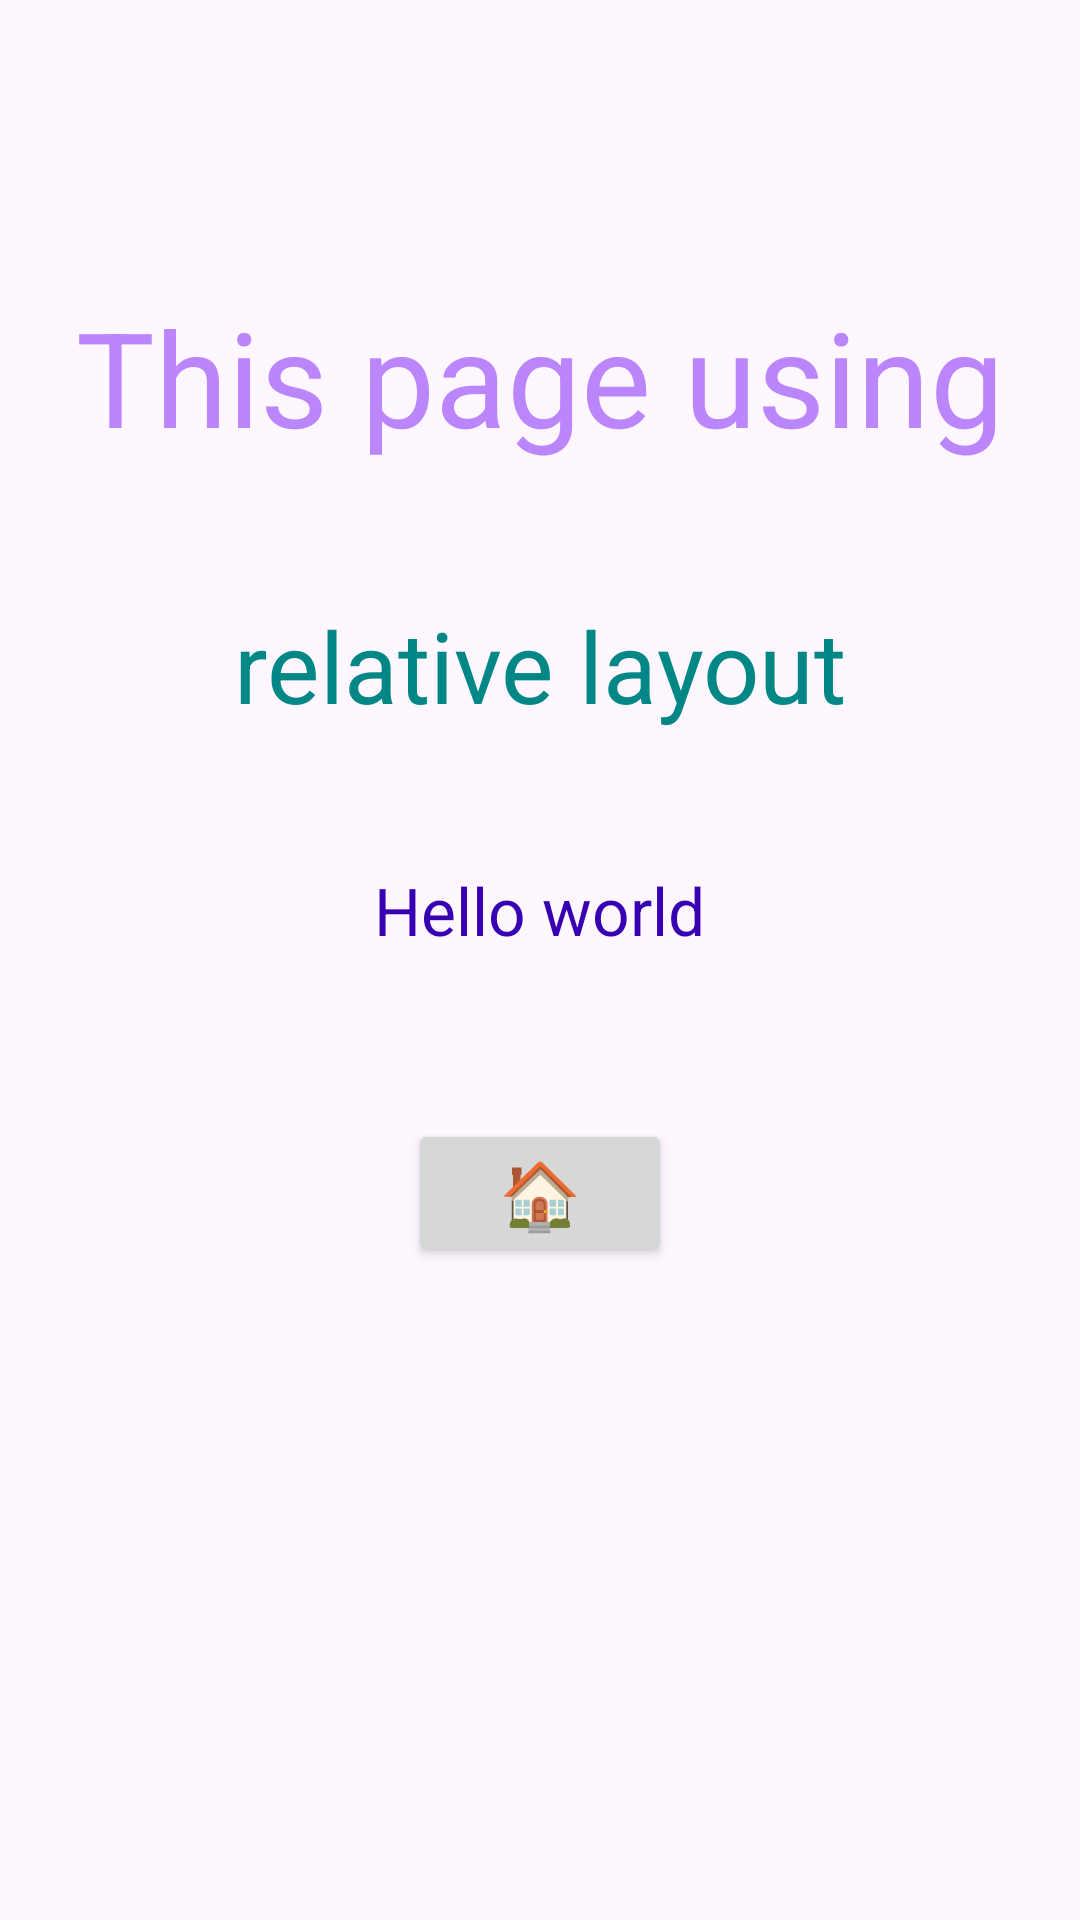

Android layout source for this screen:
<!-- AndroidManifest.xml: application theme Theme.Mod1casestudy1 -->
<!-- res/layout/activity_relative.xml -->
<?xml version="1.0" encoding="UTF-8"?>
<RelativeLayout xmlns:android="http://schemas.android.com/apk/res/android"
    android:layout_width="match_parent"
    android:layout_height="match_parent"
    android:padding="16dp">

    <TextView
        android:id="@+id/textView1"
        android:layout_width="wrap_content"
        android:layout_height="wrap_content"
        android:text="This page using"
        android:textSize="44dp"
        android:textColor="@color/purple_200"
        android:layout_centerHorizontal="true"
        android:layout_marginBottom="25dp"
        android:layout_marginTop="80dp"/>

    <TextView
        android:id="@+id/textView2"
        android:layout_width="wrap_content"
        android:layout_height="wrap_content"
        android:text="relative layout"
        android:textSize="33dp"
        android:textColor="@color/teal_700"
        android:layout_below="@id/textView1"
        android:layout_centerHorizontal="true"
        android:layout_marginBottom="25dp"
        android:layout_marginTop="20dp"/>

    <TextView
        android:id="@+id/textView3"
        android:layout_width="wrap_content"
        android:layout_height="wrap_content"
        android:text="Hello world"
        android:textSize="22dp"
        android:textColor="@color/purple_700"
        android:layout_below="@id/textView2"
        android:layout_centerHorizontal="true"
        android:layout_marginBottom="25dp"
        android:layout_marginTop="20dp"/>

    <Button
        android:id="@+id/home"
        android:layout_width="wrap_content"
        android:layout_height="wrap_content"
        android:text="🏠"
        android:textSize="22dp"
        android:layout_below="@id/textView3"
        android:layout_centerHorizontal="true"
        android:layout_marginTop="30dp"/>
</RelativeLayout>
<!-- resources referenced by this layout -->
<resources>
  <color name="purple_200">#BB86FC</color>
  <color name="purple_700">#3700B3</color>
  <color name="teal_700">#018786</color>
  <style name="Theme.Mod1casestudy1" parent="Base.Theme.Mod1casestudy1" />
  <style name="Base.Theme.Mod1casestudy1" parent="Theme.Material3.DayNight.NoActionBar">
          
          
      </style>
</resources>
